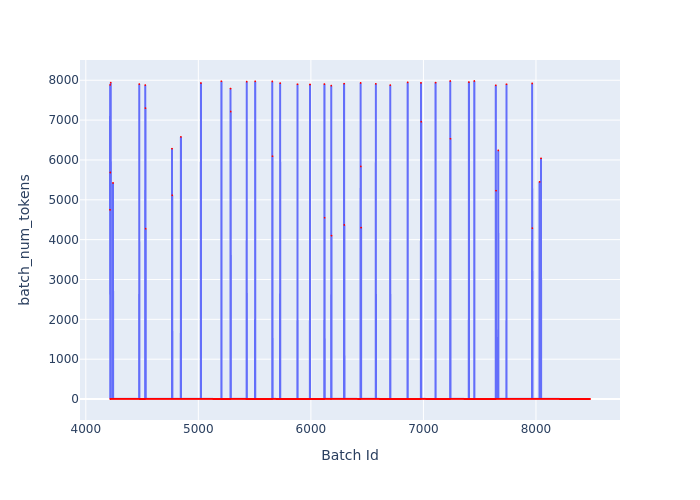

Source data for this figure (header and first rows):
Batch Id, batch_num_tokens
4215, 4748
4216, 7884
4217, 2
4218, 5685
4219, 3
4220, 3
4221, 3
4222, 7940
4223, 4
4224, 4
4225, 4
4226, 4
4227, 4
4228, 4
4229, 4
4230, 4
4231, 4
4232, 4
4233, 4
4234, 4
4235, 4
4236, 4
4237, 4
4238, 4
4239, 4
4240, 4
4241, 4
4242, 5423
4243, 5
4244, 5
4245, 5
4246, 5
4247, 5
4248, 5
4249, 5
4250, 5
4251, 5
4252, 5
4253, 5
4254, 5
4255, 5
4256, 5
4257, 5
4258, 5
4259, 5
4260, 5
4261, 5
4262, 5
4263, 5
4264, 5
4265, 5
4266, 5
4267, 5
4268, 5
4269, 5
4270, 5
4271, 5
4272, 5
4273, 5
4274, 5
... 4,206 more rows
